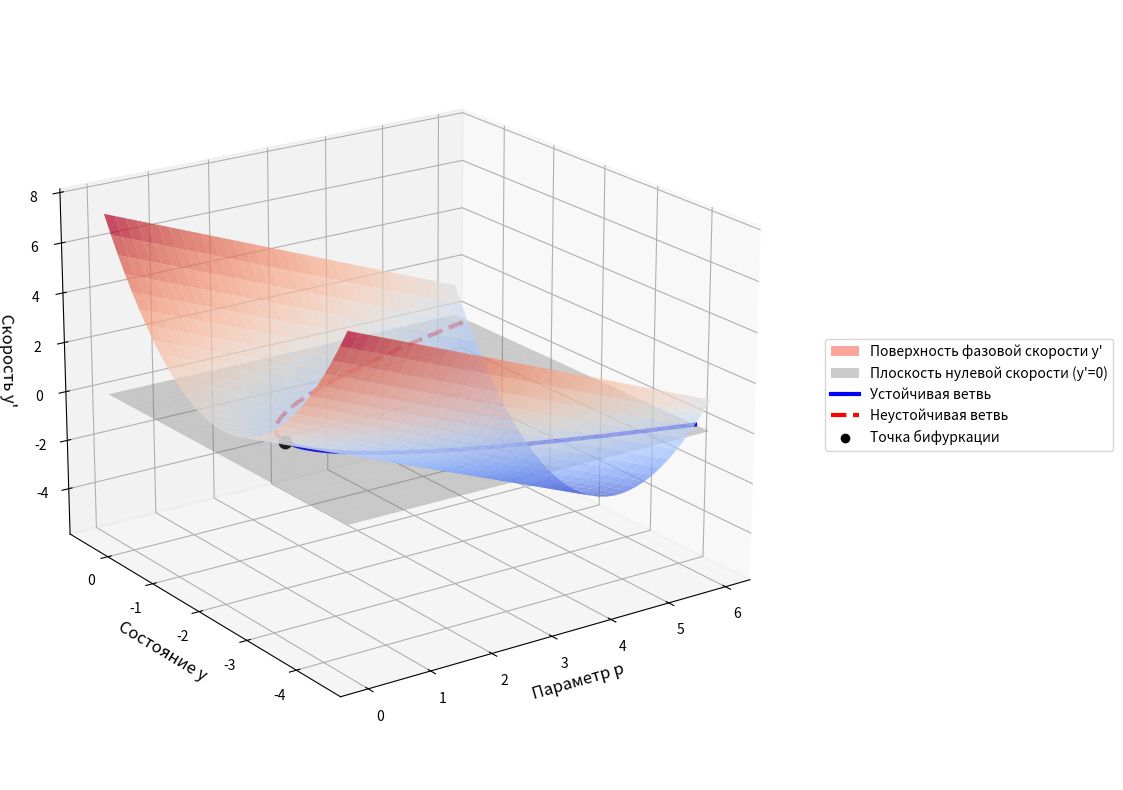

Write Python code to recreate this figure.
import numpy as np
import matplotlib.pyplot as plt
from matplotlib.lines import Line2D
from matplotlib.patches import Patch

fig = plt.figure(figsize=(11, 8))
ax = fig.add_subplot(111, projection='3d')

p_grid = np.linspace(0, 6, 35)
y_grid = np.linspace(-4.5, 0.5, 35)
P, Y = np.meshgrid(p_grid, y_grid)

dY = Y**2 + 4*Y + 5 - P

surf = ax.plot_surface(P, Y, dY, cmap='coolwarm', alpha=0.7, 
                       rstride=1, cstride=1, edgecolor='none')

zero_plane = ax.plot_surface(P, Y, np.zeros_like(dY), color='gray', alpha=0.3)

p_vals = np.linspace(1, 6, 150)
y_stable = -2 - np.sqrt(p_vals - 1)
y_unstable = -2 + np.sqrt(p_vals - 1)

ax.plot(p_vals, y_stable, np.zeros_like(y_stable), color='blue', linewidth=3)
ax.plot(p_vals, y_unstable, np.zeros_like(y_unstable), color='red', linestyle='--', linewidth=3)

ax.scatter(1, -2, 0, color='black', s=80, zorder=5)

legend_elements = [
    Patch(facecolor='salmon', edgecolor='none', alpha=0.7, label='Поверхность фазовой скорости y\''),
    Patch(facecolor='gray', edgecolor='none', alpha=0.4, label='Плоскость нулевой скорости (y\'=0)'),
    Line2D([0], [0], color='blue', lw=3, label='Устойчивая ветвь'),
    Line2D([0], [0], color='red', lw=3, linestyle='--', label='Неустойчивая ветвь'),
    Line2D([0], [0], marker='o', color='w', markerfacecolor='black', markersize=8, label='Точка бифуркации')
]

ax.legend(handles=legend_elements, loc='center left', bbox_to_anchor=(1.05, 0.5), fontsize=10)

ax.set_xlabel("Параметр p", fontsize=12)
ax.set_ylabel("Состояние y", fontsize=12)
ax.set_zlabel("Скорость y'", fontsize=12)

ax.view_init(elev=20, azim=-125)

plt.tight_layout()
plt.show()
